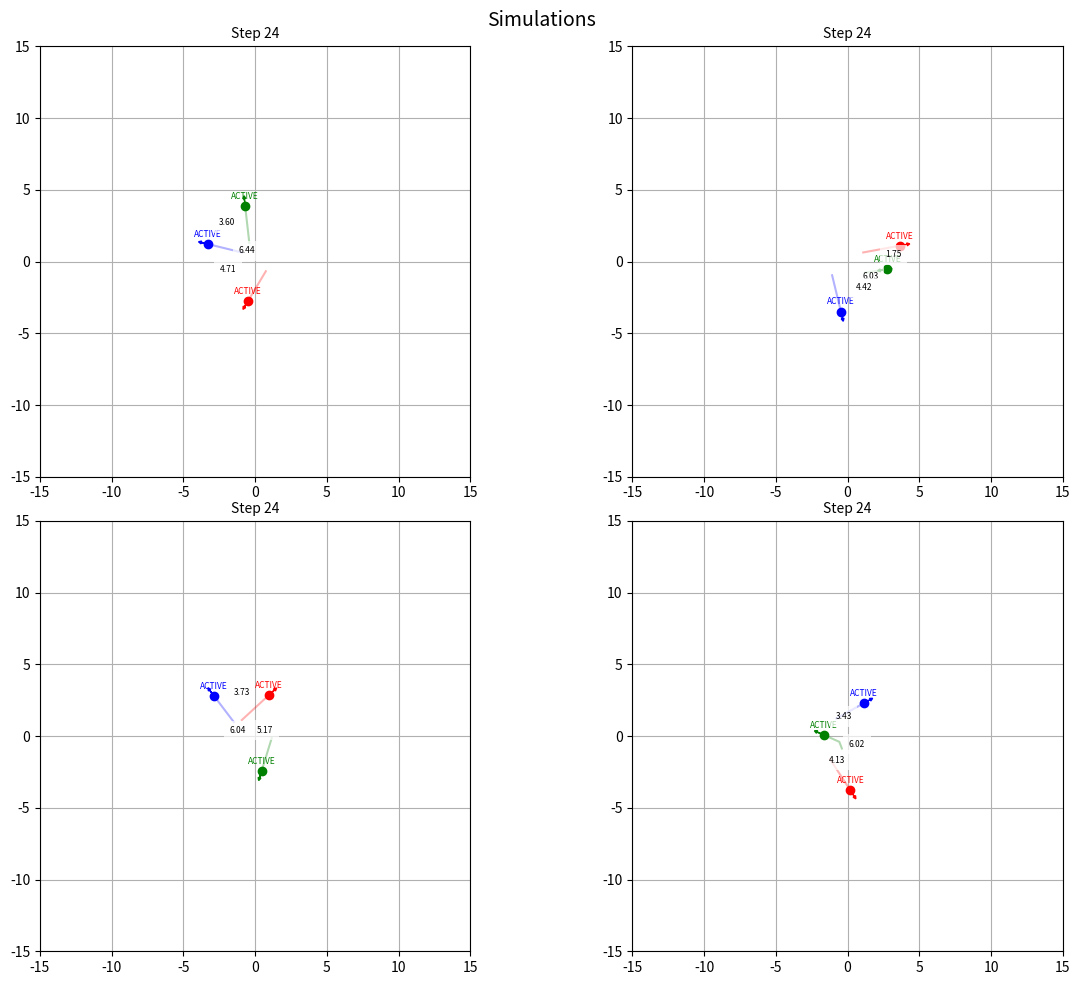

This figure's Python source: (Note: this script raises an exception after producing the figure.)
import numpy as np
import random
import matplotlib.pyplot as plt
from matplotlib.animation import FuncAnimation
import math
from matplotlib.gridspec import GridSpec

# Parameters
lower_threshold = 7  # Minimum distance to freeze
upper_threshold = 8  # Maximum allowed distance
robot_speed = 0.1    # Movement speed
turn_angle = 45      # Degrees (45° increments)
max_steps = 150      # Increased maximum animation frames

class Robot:
    def __init__(self, x, y, color):
        self.x = x
        self.y = y
        self.color = color
        self.angle = np.random.uniform(0, 360)
        self.frozen = False
        self.path = [(x, y)]
        self.target_angle = None  # For the third robot's navigation
        
    def move_forward(self, distance):
        rad = math.radians(self.angle)
        self.x += distance * math.cos(rad)
        self.y += distance * math.sin(rad)
        self.path.append((self.x, self.y))
        
    def turn(self, degrees):
        self.angle = (self.angle + degrees) % 360
        
    def distance_to(self, other_robot):
        return math.sqrt((self.x - other_robot.x)**2 + (self.y - other_robot.y)**2)
    
    def get_rssi(self, other_robot):
        # RSSI decreases with distance (simplified)
        distance = self.distance_to(other_robot)
        return 1 / (distance + 0.001)

def create_simulation(ax):
    # Initialize robots with random positions
    robots = [
        Robot(random.uniform(-2, 2), random.uniform(-2, 2), 'red'),
        Robot(random.uniform(-2, 2), random.uniform(-2, 2), 'blue'),
        Robot(random.uniform(-2, 2), random.uniform(-2, 2), 'green')
    ]
    
    def update(frame):
        ax.clear()
        
        # Check distances between all pairs
        distances = {}
        frozen_pairs = set()
        for i in range(len(robots)):
            for j in range(i+1, len(robots)):
                dist = robots[i].distance_to(robots[j])
                distances[(i,j)] = dist
                if dist >= lower_threshold:
                    frozen_pairs.add(i)
                    frozen_pairs.add(j)
        
        # Freeze robots that have reached threshold with at least one other
        active_robots = [i for i, r in enumerate(robots) if not r.frozen]
        for i in frozen_pairs:
            if len(active_robots) > 1:  # Don't freeze if it would leave no active robots
                robots[i].frozen = True
        
        # Update robot positions (only for active robots)
        for i, robot in enumerate(robots):
            if robot.frozen:
                continue
                
            # Check if we're the last active robot
            is_last_active = len([r for r in robots if not r.frozen]) == 1
            
            if is_last_active:
                frozen_robots = [r for r in robots if r.frozen]
                dists = [robot.distance_to(r) for r in frozen_robots]
                
                # Check if we're in the target zone with both frozen robots
                if all(lower_threshold <= d <= upper_threshold for d in dists):
                    robot.frozen = True
                    continue
                    
                # Calculate desired movement for the third robot
                target_vectors = []
                for r in frozen_robots:
                    dist = robot.distance_to(r)
                    if dist < lower_threshold:
                        # Need to move away
                        dx = robot.x - r.x
                        dy = robot.y - r.y
                        target_vectors.append((dx, dy))
                    elif dist > upper_threshold:
                        # Need to move closer
                        dx = r.x - robot.x
                        dy = r.y - robot.y
                        target_vectors.append((dx, dy))
                    else:
                        # In good range with this robot
                        target_vectors.append((0, 0))
                
                # Combine target vectors
                if target_vectors:
                    combined_dx = sum(v[0] for v in target_vectors)
                    combined_dy = sum(v[1] for v in target_vectors)
                    
                    if combined_dx != 0 or combined_dy != 0:
                        # Calculate target angle
                        target_angle = math.degrees(math.atan2(combined_dy, combined_dx))
                        angle_diff = (target_angle - robot.angle + 180) % 360 - 180
                        
                        # Turn toward target angle if not already facing it
                        if abs(angle_diff) > 10:  # 10 degree tolerance
                            robot.turn(np.sign(angle_diff) * min(abs(angle_diff), turn_angle))
                        else:
                            # Move forward if roughly facing the right direction
                            robot.move_forward(robot_speed)
                else:
                    # Random walk if already in target zone
                    current_rssi = sum(robot.get_rssi(other) for other in robots if other != robot)
                    old_x, old_y = robot.x, robot.y
                    robot.move_forward(robot_speed)
                    new_rssi = sum(robot.get_rssi(other) for other in robots if other != robot)
                    if new_rssi >= current_rssi:  # Not moving away
                        robot.x, robot.y = old_x, old_y
                        robot.path.pop()
                        robot.turn(turn_angle)
            else:
                # Regular movement for non-last active robots
                current_rssi = sum(robot.get_rssi(other) for other in robots if other != robot)
                old_x, old_y = robot.x, robot.y
                robot.move_forward(robot_speed)
                new_rssi = sum(robot.get_rssi(other) for other in robots if other != robot)
                
                # Check if we exceeded upper threshold with any robot
                exceeded_upper = any(robot.distance_to(r) >= upper_threshold for r in robots if r != robot)
                
                if new_rssi >= current_rssi or exceeded_upper:
                    robot.x, robot.y = old_x, old_y
                    robot.path.pop()
                    robot.turn(turn_angle)
        
        # Visualization
        ax.set_xlim(-15, 15)
        ax.set_ylim(-15, 15)
        ax.set_aspect('equal')
        ax.set_title(f'Step {frame}', fontsize=10)
        ax.grid(True)
        
        # Draw threshold zones
        for robot in robots:
            if robot.frozen:
                # Lower threshold (freeze zone)
                circle = plt.Circle((robot.x, robot.y), lower_threshold, 
                                  color=robot.color, alpha=0.1, linestyle='--')
                ax.add_patch(circle)
                # Upper threshold (limit zone)
                circle = plt.Circle((robot.x, robot.y), upper_threshold, 
                                  color='black', alpha=0.05, linestyle=':')
                ax.add_patch(circle)
        
        # Draw robots and paths
        for robot in robots:
            if len(robot.path) > 1:
                path_x, path_y = zip(*robot.path)
                ax.plot(path_x, path_y, color=robot.color, alpha=0.3)
            
            marker = 's' if robot.frozen else 'o'
            ax.plot(robot.x, robot.y, marker, color=robot.color, markersize=6)
            
            # Draw orientation arrow
            arrow_length = 0.5
            dx = arrow_length * math.cos(math.radians(robot.angle))
            dy = arrow_length * math.sin(math.radians(robot.angle))
            ax.arrow(robot.x, robot.y, dx, dy, 
                    head_width=0.2, head_length=0.2, fc=robot.color, ec=robot.color)
            
            status = "FROZEN" if robot.frozen else "ACTIVE"
            ax.text(robot.x, robot.y + 0.5, status, 
                   color=robot.color, ha='center', fontsize=6)
        
        # Display distances
        for (i,j), dist in distances.items():
            mid_x = (robots[i].x + robots[j].x)/2
            mid_y = (robots[i].y + robots[j].y)/2
            ax.text(mid_x, mid_y, f"{dist:.2f}", ha='center', fontsize=6,
                   bbox=dict(facecolor='white', alpha=0.7, edgecolor='none'))
    
    return FuncAnimation(fig, update, frames=max_steps, interval=200, repeat=False)

# Create a 2x2 grid of animations
fig = plt.figure(figsize=(12, 10))
gs = GridSpec(2, 2, figure=fig)
fig.suptitle('Simulations', fontsize=14)

# Create axes and animations
ax1 = fig.add_subplot(gs[0, 0])
ax2 = fig.add_subplot(gs[0, 1])
ax3 = fig.add_subplot(gs[1, 0])
ax4 = fig.add_subplot(gs[1, 1])

ani1 = create_simulation(ax1)
ani2 = create_simulation(ax2)
ani3 = create_simulation(ax3)
ani4 = create_simulation(ax4)

plt.tight_layout()

# Save the animation
print("Saving animation...")
writer = 'ffmpeg'  # or 'imagemagick'
fps = 10
filename = "robot_dispersion_grid.mp4"

# Combine all animations
# Note: This is a workaround since FuncAnimation doesn't directly support multiple animations
# We'll create a new animation that updates all subplots
def combined_update(frame):
    ani1._func(frame)
    ani2._func(frame)
    ani3._func(frame)
    ani4._func(frame)
    return []

combined_ani = FuncAnimation(fig, combined_update, frames=max_steps, interval=200, repeat=False)
combined_ani.save(filename, writer=writer, fps=fps, dpi=300)
print(f"Animation saved as {filename}")

plt.show()